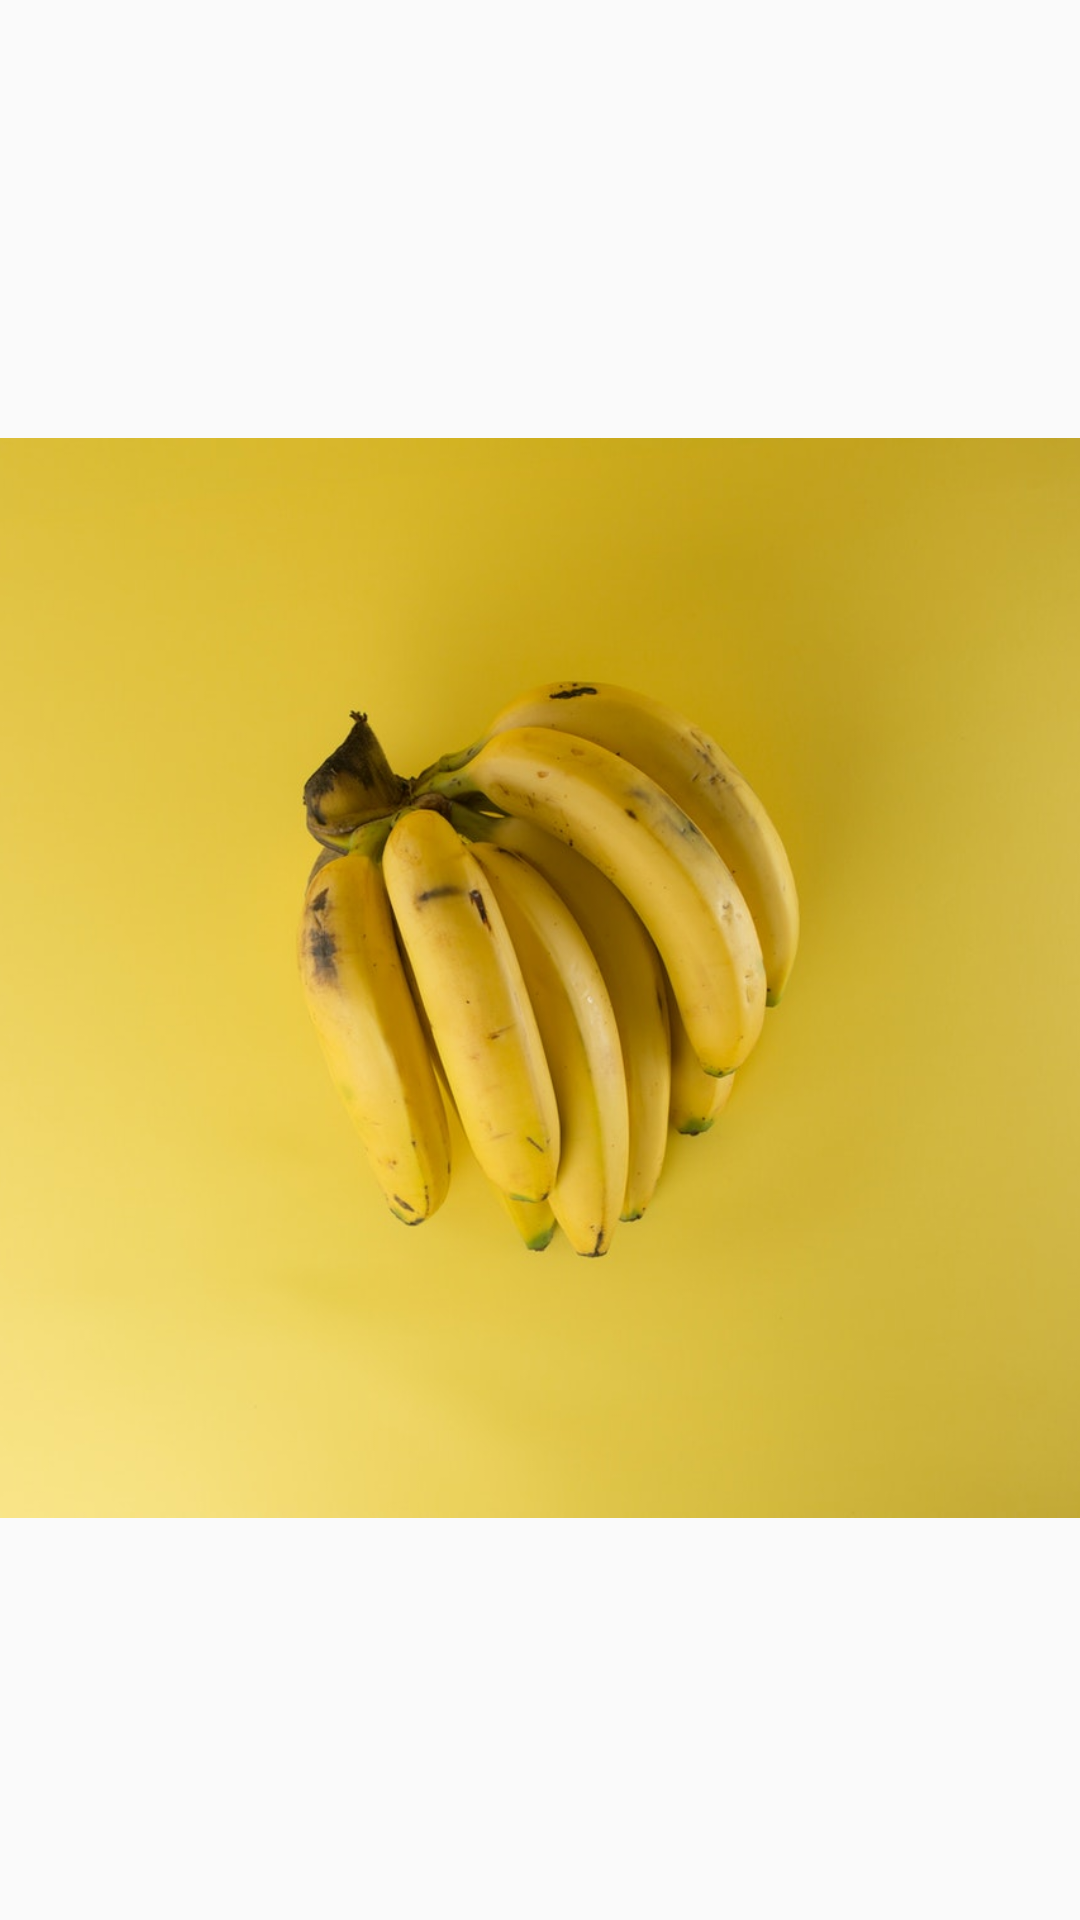

Produce the Android XML layout that renders to this screen, including the resource entries it uses.
<!-- AndroidManifest.xml: application theme AppTheme -->
<!-- res/layout/image_card_item.xml -->
<?xml version="1.0" encoding="utf-8"?>
<androidx.constraintlayout.widget.ConstraintLayout xmlns:android="http://schemas.android.com/apk/res/android"
    xmlns:app="http://schemas.android.com/apk/res-auto"
    android:layout_width="wrap_content"
    android:layout_height="match_parent">

    <ImageView
        android:id="@+id/AddImageView"
        android:layout_width="0dp"
        android:layout_height="0dp"
        android:layout_marginTop="12dp"
        android:scaleType="centerCrop"
        android:src="@drawable/banana"
        app:layout_constraintBottom_toBottomOf="parent"
        app:layout_constraintDimensionRatio="1:1"
        app:layout_constraintLeft_toLeftOf="parent"
        app:layout_constraintRight_toRightOf="parent"
        app:layout_constraintTop_toTopOf="parent" />

    <View
        android:id="@+id/rightBlank"
        android:layout_width="12dp"
        android:layout_height="12dp"
        app:layout_constraintRight_toRightOf="@id/AddImageView"
        app:layout_constraintTop_toTopOf="@id/AddImageView" />

    <ImageButton
        android:id="@+id/removeImage"
        android:layout_width="wrap_content"
        android:layout_height="wrap_content"
        android:background="@null"
        android:src="@drawable/ic_cancel"
        android:visibility="gone"
        app:layout_constraintBottom_toBottomOf="@id/rightBlank"
        app:layout_constraintLeft_toLeftOf="@id/rightBlank" />


</androidx.constraintlayout.widget.ConstraintLayout>
<!-- resources referenced by this layout -->
<resources>
  <!-- drawable banana: jpg bitmap (drawable, 57969 bytes) -->
  <!-- drawable ic_cancel (drawable) -->
  <vector android:height="24dp" android:tint="#3949AB"
      android:viewportHeight="24" android:viewportWidth="24"
      android:width="24dp" xmlns:android="http://schemas.android.com/apk/res/android">
      <path android:fillColor="@android:color/white" android:pathData="M12,2C6.47,2 2,6.47 2,12s4.47,10 10,10 10,-4.47 10,-10S17.53,2 12,2zM17,15.59L15.59,17 12,13.41 8.41,17 7,15.59 10.59,12 7,8.41 8.41,7 12,10.59 15.59,7 17,8.41 13.41,12 17,15.59z"/>
  </vector>
  <style name="AppTheme" parent="Theme.AppCompat.Light.NoActionBar">
          
          <item name="colorPrimary">@color/colorPrimary</item>
          <item name="colorPrimaryDark">@color/colorPrimaryDark</item>
          <item name="colorAccent">@color/colorAccent</item>
      </style>
  <color name="colorPrimary">#008577</color>
  <color name="colorPrimaryDark">#3F51B5</color>
  <color name="colorAccent">#3949AB</color>
</resources>
